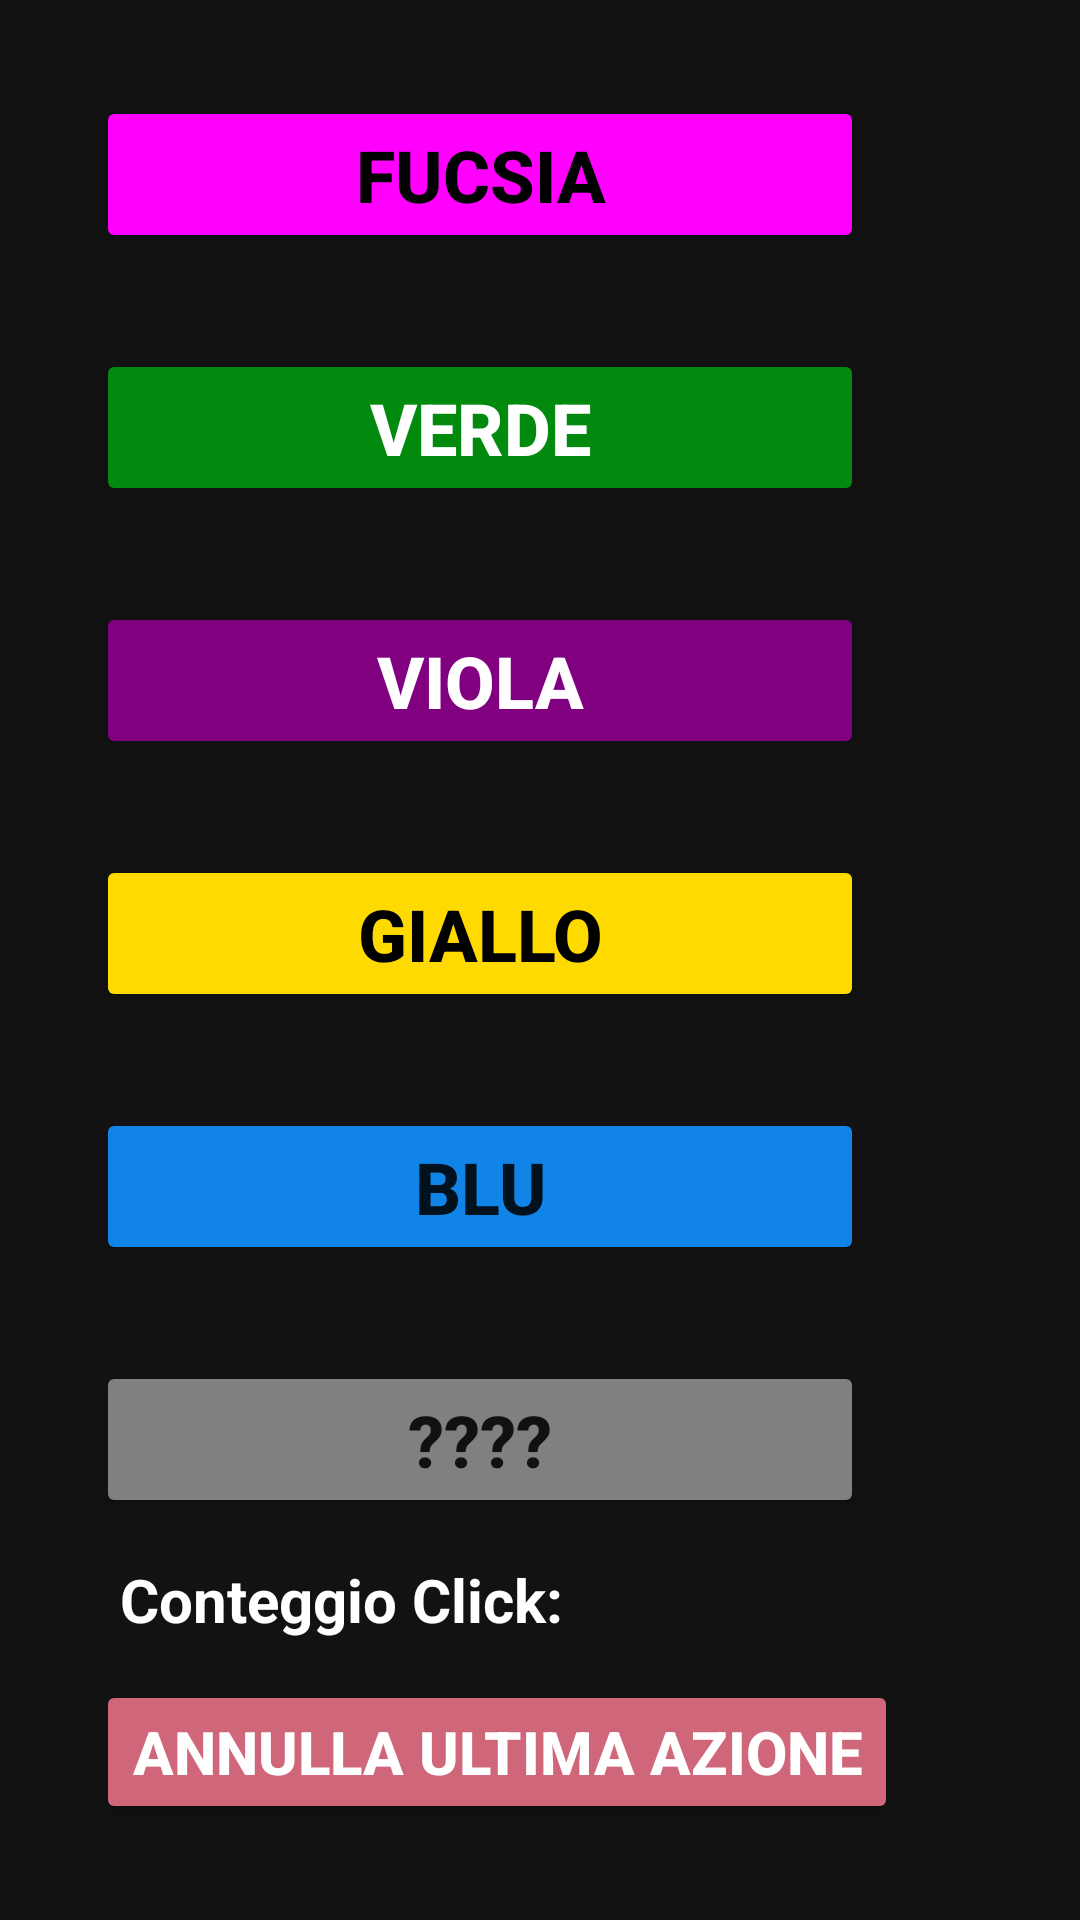

This screen was rendered from an Android layout file. Write that file and the resources it references.
<!-- AndroidManifest.xml: application theme Theme.VisitorTracker -->
<!-- res/layout/activity_exit_counter.xml -->
<?xml version="1.0" encoding="utf-8"?>
<androidx.constraintlayout.widget.ConstraintLayout xmlns:android="http://schemas.android.com/apk/res/android"
    xmlns:app="http://schemas.android.com/apk/res-auto"
    xmlns:tools="http://schemas.android.com/tools"
    android:layout_width="match_parent"
    android:layout_height="match_parent"
    android:background="@color/background"
    tools:context=".activity.ExitCounterActivity">

    <TextView
        android:id="@+id/click_counter_tag"
        android:layout_width="wrap_content"
        android:layout_height="wrap_content"
        android:layout_marginStart="40dp"
        android:fontFamily="sans-serif"
        android:text="@string/counter_click_tag"
        android:textColor="@color/white"
        android:textSize="20sp"
        android:textStyle="bold"
        app:layout_constraintBottom_toTopOf="@+id/cancel_aexit"
        app:layout_constraintStart_toStartOf="parent"
        app:layout_constraintTop_toBottomOf="@+id/increment_grey" />

    <TextView
        android:id="@+id/counter_click_aexit"
        android:layout_width="wrap_content"
        android:layout_height="wrap_content"
        android:layout_marginStart="32dp"
        android:textColor="@color/white"
        android:textSize="20sp"
        app:layout_constraintBottom_toBottomOf="@+id/click_counter_tag"
        app:layout_constraintStart_toEndOf="@+id/click_counter_tag"
        app:layout_constraintTop_toTopOf="@+id/click_counter_tag" />

    <Button
        android:id="@+id/increment_fuchsia"
        android:layout_width="256dp"
        android:layout_height="wrap_content"
        android:layout_marginStart="32dp"
        android:layout_marginTop="32dp"
        android:backgroundTint="@color/exit_fuchsia"
        android:text="@string/fuchsia"
        android:textColor="@color/black"
        android:textSize="24sp"
        android:textStyle="bold"
        app:layout_constraintStart_toStartOf="parent"
        app:layout_constraintTop_toTopOf="parent" />

    <TextView
        android:id="@+id/counter_fuchsia"
        android:layout_width="wrap_content"
        android:layout_height="wrap_content"
        android:layout_marginStart="32dp"
        android:textColor="@color/white"
        android:textSize="34sp"
        app:layout_constraintBottom_toBottomOf="@+id/increment_fuchsia"
        app:layout_constraintStart_toEndOf="@+id/increment_fuchsia"
        app:layout_constraintTop_toTopOf="@+id/increment_fuchsia" />

    <Button
        android:id="@+id/increment_green"
        android:layout_width="256dp"
        android:layout_height="wrap_content"
        android:layout_marginStart="32dp"
        android:layout_marginTop="32dp"
        android:backgroundTint="@color/exit_green"
        android:text="@string/green"
        android:textColor="@color/white"
        android:textSize="24sp"
        android:textStyle="bold"
        app:layout_constraintStart_toStartOf="parent"
        app:layout_constraintTop_toBottomOf="@+id/increment_fuchsia" />

    <TextView
        android:id="@+id/counter_green"
        android:layout_width="wrap_content"
        android:layout_height="wrap_content"
        android:layout_marginStart="32dp"
        android:textColor="@color/white"
        android:textSize="34sp"
        app:layout_constraintBottom_toBottomOf="@+id/increment_green"
        app:layout_constraintStart_toEndOf="@+id/increment_green"
        app:layout_constraintTop_toTopOf="@+id/increment_green"
        app:layout_constraintVertical_bias="0.5" />

    <Button
        android:id="@+id/increment_purple"
        android:layout_width="256dp"
        android:layout_height="wrap_content"
        android:layout_marginStart="32dp"
        android:layout_marginTop="32dp"
        android:backgroundTint="@color/exit_purple"
        android:text="@string/purple"
        android:textColor="@color/white"
        android:textSize="24sp"
        android:textStyle="bold"
        app:layout_constraintStart_toStartOf="parent"
        app:layout_constraintTop_toBottomOf="@+id/increment_green" />

    <TextView
        android:id="@+id/counter_purple"
        android:layout_width="wrap_content"
        android:layout_height="wrap_content"
        android:layout_marginStart="32dp"
        android:textColor="@color/white"
        android:textSize="34sp"
        app:layout_constraintBottom_toBottomOf="@+id/increment_purple"
        app:layout_constraintStart_toEndOf="@+id/increment_purple"
        app:layout_constraintTop_toTopOf="@+id/increment_purple"
        app:layout_constraintVertical_bias="0.5" />

    <Button
        android:id="@+id/increment_yellow"
        android:layout_width="256dp"
        android:layout_height="wrap_content"
        android:layout_marginStart="32dp"
        android:layout_marginTop="32dp"
        android:backgroundTint="@color/exit_yellow"
        android:text="@string/yellow"
        android:textColor="@color/black"
        android:textSize="24sp"
        android:textStyle="bold"
        app:layout_constraintStart_toStartOf="parent"
        app:layout_constraintTop_toBottomOf="@+id/increment_purple" />

    <TextView
        android:id="@+id/counter_yellow"
        android:layout_width="wrap_content"
        android:layout_height="wrap_content"
        android:layout_marginStart="32dp"
        android:textColor="@color/white"
        android:textSize="34sp"
        app:layout_constraintBottom_toBottomOf="@+id/increment_yellow"
        app:layout_constraintStart_toEndOf="@+id/increment_yellow"
        app:layout_constraintTop_toTopOf="@+id/increment_yellow"
        app:layout_constraintVertical_bias="0.5" />

    <Button
        android:id="@+id/increment_blue"
        android:layout_width="256dp"
        android:layout_height="wrap_content"
        android:layout_marginStart="32dp"
        android:layout_marginTop="32dp"
        android:backgroundTint="@color/exit_blue"
        android:text="@string/blue"
        android:textSize="24sp"
        android:textStyle="bold"
        app:layout_constraintStart_toStartOf="parent"
        app:layout_constraintTop_toBottomOf="@+id/increment_yellow" />

    <TextView
        android:id="@+id/counter_blue"
        android:layout_width="wrap_content"
        android:layout_height="wrap_content"
        android:layout_marginStart="32dp"
        android:textColor="@color/white"
        android:textSize="34sp"
        app:layout_constraintBottom_toBottomOf="@+id/increment_blue"
        app:layout_constraintStart_toEndOf="@+id/increment_blue"
        app:layout_constraintTop_toTopOf="@+id/increment_blue"
        app:layout_constraintVertical_bias="0.5" />

    <Button
        android:id="@+id/increment_grey"
        android:layout_width="256dp"
        android:layout_height="wrap_content"
        android:layout_marginStart="32dp"
        android:layout_marginTop="32dp"
        android:backgroundTint="@color/exit_grey"
        android:text="@string/grey"
        android:textSize="24sp"
        android:textStyle="bold"
        app:layout_constraintStart_toStartOf="parent"
        app:layout_constraintTop_toBottomOf="@+id/increment_blue" />

    <TextView
        android:id="@+id/counter_grey"
        android:layout_width="wrap_content"
        android:layout_height="wrap_content"
        android:layout_marginStart="32dp"
        android:textColor="@color/white"
        android:textSize="34sp"
        app:layout_constraintBottom_toBottomOf="@+id/increment_grey"
        app:layout_constraintStart_toEndOf="@+id/increment_grey"
        app:layout_constraintTop_toTopOf="@+id/increment_grey"
        app:layout_constraintVertical_bias="0.5" />

    <Button
        android:id="@+id/cancel_aexit"
        android:layout_width="wrap_content"
        android:layout_height="wrap_content"
        android:layout_marginStart="32dp"
        android:layout_marginBottom="32dp"
        android:backgroundTint="@color/error2"
        android:text="@string/cancel_tag"
        android:textColor="@color/white"
        android:textSize="20sp"
        android:textStyle="bold"
        app:layout_constraintBottom_toBottomOf="parent"
        app:layout_constraintStart_toStartOf="parent" />
</androidx.constraintlayout.widget.ConstraintLayout>
<!-- resources referenced by this layout -->
<resources>
  <color name="background">#121212</color>
  <color name="black">#FF000000</color>
  <color name="error2">#CF6679</color>
  <color name="exit_blue">#1184E8</color>
  <color name="exit_fuchsia">#FF00FF</color>
  <color name="exit_green">#028A0F</color>
  <color name="exit_grey">#808080</color>
  <color name="exit_purple">#800080</color>
  <color name="exit_yellow">#FFDA00</color>
  <color name="white">#FFFFFFFF</color>
  <string name="blue">BLU</string>
  <string name="cancel_tag">Annulla ultima azione</string>
  <string name="counter_click_tag">Conteggio Click:</string>
  <string name="fuchsia">FUCSIA</string>
  <string name="green">VERDE</string>
  <string name="grey">\?\?\?\?</string>
  <string name="purple">VIOLA</string>
  <string name="yellow">GIALLO</string>
  <style name="Theme.VisitorTracker" parent="Theme.MaterialComponents.DayNight.DarkActionBar">
          
          <item name="colorPrimary">@color/purple_500</item>
          <item name="colorPrimaryVariant">@color/purple_700</item>
          <item name="colorOnPrimary">@color/white</item>
          
          <item name="colorSecondary">@color/teal_200</item>
          <item name="colorSecondaryVariant">@color/teal_700</item>
          <item name="colorOnSecondary">@color/black</item>
          
          <item name="android:statusBarColor" tools:targetApi="l">?attr/colorPrimaryVariant</item>
          
      </style>
  <color name="purple_500">#FF6200EE</color>
  <color name="purple_700">#FF3700B3</color>
  <color name="teal_200">#FF03DAC5</color>
  <color name="teal_700">#FF018786</color>
</resources>
